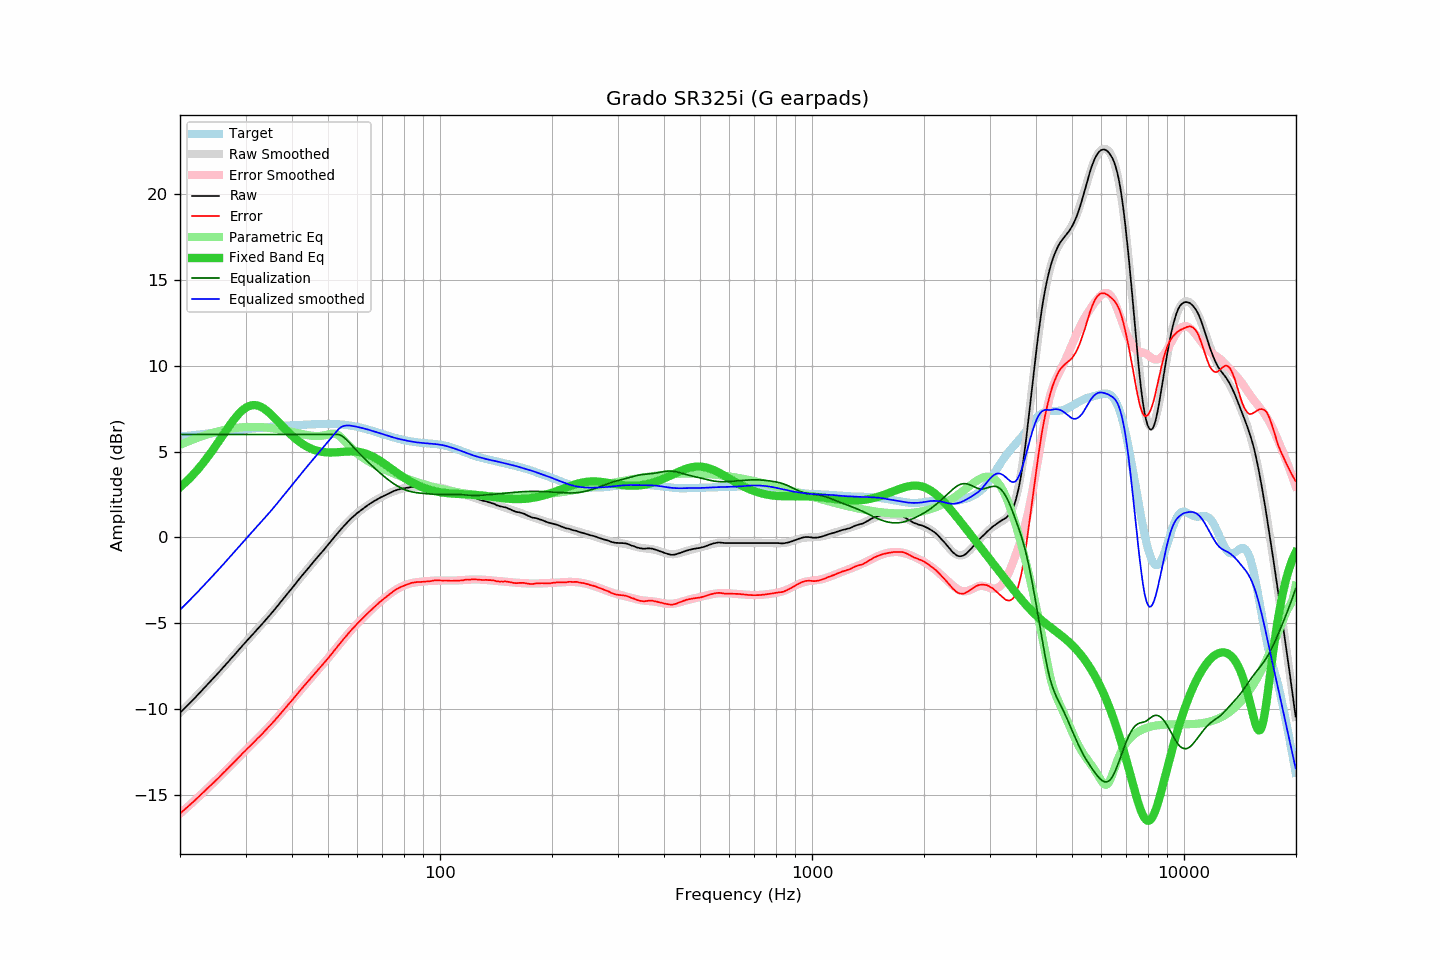

Data behind this chart, as committed beside it:
frequency, raw, error, smoothed, error_smoothed, equalization, parametric_eq, equalized_raw, equalized_smoothed, target
20.00, -10.22, -16.09, -10.22, -16.09, 6.00, 2.92, -4.22, -4.22, 5.87
20.20, -10.13, -16.01, -10.13, -16.01, 6.00, 3.00, -4.13, -4.13, 5.88
20.40, -10.04, -15.93, -10.03, -15.93, 6.00, 3.09, -4.04, -4.03, 5.89
20.61, -9.94, -15.84, -9.94, -15.84, 6.00, 3.17, -3.94, -3.94, 5.90
20.81, -9.85, -15.76, -9.85, -15.76, 6.00, 3.26, -3.85, -3.85, 5.91
21.02, -9.76, -15.68, -9.75, -15.67, 6.00, 3.35, -3.76, -3.75, 5.92
21.23, -9.66, -15.59, -9.66, -15.59, 6.00, 3.45, -3.66, -3.66, 5.93
21.44, -9.57, -15.51, -9.56, -15.50, 6.00, 3.54, -3.57, -3.56, 5.94
21.66, -9.47, -15.42, -9.47, -15.42, 6.00, 3.64, -3.47, -3.47, 5.95
21.87, -9.38, -15.34, -9.37, -15.33, 6.00, 3.74, -3.38, -3.37, 5.96
22.09, -9.28, -15.25, -9.27, -15.25, 6.00, 3.85, -3.28, -3.27, 5.98
22.31, -9.18, -15.16, -9.18, -15.16, 6.00, 3.95, -3.18, -3.18, 5.99
22.54, -9.08, -15.08, -9.08, -15.07, 6.00, 4.06, -3.08, -3.08, 6.00
22.76, -8.98, -14.98, -8.98, -14.99, 6.00, 4.18, -2.98, -2.98, 6.01
22.99, -8.88, -14.90, -8.88, -14.90, 6.00, 4.29, -2.88, -2.88, 6.02
23.22, -8.78, -14.81, -8.78, -14.81, 6.00, 4.41, -2.78, -2.78, 6.03
23.45, -8.68, -14.72, -8.68, -14.72, 6.00, 4.53, -2.68, -2.68, 6.04
23.69, -8.58, -14.63, -8.58, -14.63, 6.00, 4.65, -2.58, -2.58, 6.05
23.92, -8.48, -14.54, -8.48, -14.54, 6.00, 4.78, -2.48, -2.48, 6.07
24.16, -8.38, -14.45, -8.38, -14.45, 6.00, 4.91, -2.38, -2.38, 6.08
24.40, -8.28, -14.36, -8.28, -14.36, 6.00, 5.04, -2.28, -2.28, 6.09
24.65, -8.18, -14.28, -8.18, -14.27, 6.00, 5.17, -2.18, -2.18, 6.10
24.89, -8.08, -14.18, -8.07, -14.18, 6.00, 5.31, -2.08, -2.07, 6.11
25.14, -7.98, -14.09, -7.97, -14.09, 6.00, 5.44, -1.98, -1.97, 6.12
25.39, -7.87, -14.00, -7.87, -14.00, 6.00, 5.58, -1.87, -1.87, 6.13
25.65, -7.77, -13.91, -7.77, -13.91, 6.00, 5.72, -1.77, -1.77, 6.14
25.91, -7.67, -13.82, -7.66, -13.81, 6.00, 5.86, -1.67, -1.66, 6.15
26.16, -7.56, -13.72, -7.56, -13.72, 6.00, 6.00, -1.56, -1.56, 6.16
26.43, -7.46, -13.63, -7.46, -13.63, 6.00, 6.13, -1.46, -1.46, 6.17
26.69, -7.35, -13.53, -7.35, -13.53, 6.00, 6.27, -1.35, -1.35, 6.18
26.96, -7.25, -13.44, -7.25, -13.44, 6.00, 6.41, -1.25, -1.25, 6.19
27.23, -7.14, -13.34, -7.14, -13.34, 6.00, 6.54, -1.14, -1.14, 6.20
27.50, -7.04, -13.25, -7.03, -13.25, 6.00, 6.67, -1.04, -1.03, 6.21
27.77, -6.93, -13.15, -6.93, -13.15, 6.00, 6.79, -0.93, -0.93, 6.22
28.05, -6.83, -13.06, -6.82, -13.05, 6.00, 6.92, -0.83, -0.82, 6.23
28.33, -6.72, -12.96, -6.72, -12.96, 6.00, 7.03, -0.72, -0.72, 6.24
28.62, -6.61, -12.86, -6.61, -12.86, 6.00, 7.14, -0.61, -0.61, 6.25
28.90, -6.51, -12.77, -6.50, -12.77, 6.00, 7.24, -0.51, -0.50, 6.26
29.19, -6.40, -12.67, -6.40, -12.67, 6.00, 7.34, -0.40, -0.40, 6.27
29.48, -6.29, -12.57, -6.29, -12.58, 6.00, 7.42, -0.29, -0.29, 6.29
29.78, -6.19, -12.48, -6.19, -12.48, 6.00, 7.49, -0.19, -0.19, 6.30
30.08, -6.08, -12.38, -6.08, -12.39, 6.00, 7.56, -0.08, -0.08, 6.31
30.38, -5.98, -12.29, -5.98, -12.30, 6.00, 7.61, 0.02, 0.02, 6.32
30.68, -5.88, -12.20, -5.88, -12.20, 6.00, 7.65, 0.12, 0.12, 6.33
30.99, -5.78, -12.11, -5.78, -12.11, 6.00, 7.68, 0.22, 0.22, 6.34
31.30, -5.68, -12.02, -5.67, -12.02, 6.00, 7.70, 0.32, 0.33, 6.35
31.61, -5.57, -11.92, -5.57, -11.92, 6.00, 7.71, 0.43, 0.43, 6.36
31.93, -5.47, -11.84, -5.47, -11.83, 6.00, 7.70, 0.53, 0.53, 6.37
32.24, -5.36, -11.73, -5.36, -11.74, 6.00, 7.69, 0.64, 0.64, 6.38
32.57, -5.26, -11.64, -5.26, -11.64, 6.00, 7.66, 0.74, 0.74, 6.39
32.89, -5.16, -11.55, -5.15, -11.55, 6.00, 7.62, 0.84, 0.85, 6.39
33.22, -5.06, -11.46, -5.05, -11.45, 6.00, 7.58, 0.94, 0.95, 6.40
33.55, -4.95, -11.36, -4.95, -11.35, 6.00, 7.52, 1.05, 1.05, 6.41
33.89, -4.84, -11.26, -4.84, -11.26, 6.00, 7.45, 1.16, 1.16, 6.42
34.23, -4.73, -11.16, -4.73, -11.16, 6.00, 7.38, 1.27, 1.27, 6.43
34.57, -4.62, -11.05, -4.62, -11.06, 6.00, 7.30, 1.38, 1.38, 6.44
34.92, -4.52, -10.96, -4.51, -10.96, 6.00, 7.22, 1.48, 1.49, 6.44
35.27, -4.41, -10.86, -4.40, -10.85, 6.00, 7.13, 1.59, 1.60, 6.45
35.62, -4.30, -10.76, -4.29, -10.75, 6.00, 7.04, 1.70, 1.71, 6.46
35.97, -4.19, -10.65, -4.18, -10.65, 6.00, 6.94, 1.81, 1.82, 6.47
... 635 more rows
